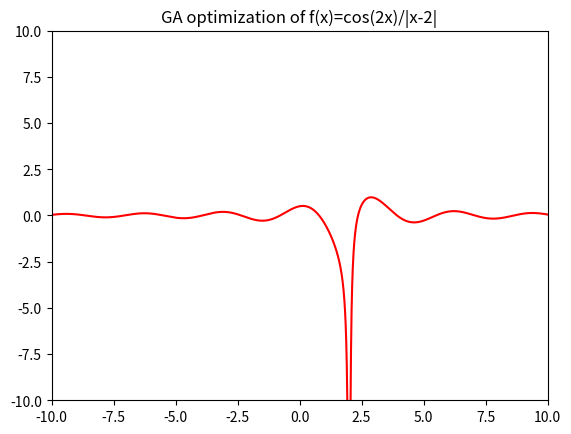

Generate this figure with matplotlib:
import numpy as np
import matplotlib.pyplot as plt
import matplotlib.animation as animation

# Function to maximize
def f(x):
    if np.any(x == 2):
        return -np.inf
    return np.cos(2*x) / np.abs(x - 2)

# GA parameters
POP_SIZE = 50
GENES = 16
GENERATIONS = 50
CROSSOVER_RATE = 0.7
MUTATION_RATE = 0.01

# Domain intervals (split at singularity)
intervals = [(-10, 2-1e-5), (2+1e-5, 10)]

# Binary to real mapping
def binary_to_real(chrom, x_min, x_max):
    integer = int("".join(str(int(b)) for b in chrom), 2)
    max_int = 2**GENES - 1
    return x_min + (integer / max_int) * (x_max - x_min)

# Initialize population
def init_population():
    return np.random.randint(0, 2, size=(POP_SIZE, GENES))

# Evaluate fitness
def evaluate(pop, x_min, x_max):
    return np.array([f(binary_to_real(chrom, x_min, x_max)) for chrom in pop])

# Selection
def select(pop, fitness):
    total_fit = np.sum(fitness - np.min(fitness) + 1e-6)
    probs = (fitness - np.min(fitness) + 1e-6) / total_fit
    indices = np.random.choice(np.arange(POP_SIZE), size=POP_SIZE, p=probs)
    return pop[indices]

# Crossover
def crossover(pop):
    for i in range(0, POP_SIZE, 2):
        if np.random.rand() < CROSSOVER_RATE:
            point = np.random.randint(1, GENES)
            pop[i, point:], pop[i+1, point:] = pop[i+1, point:].copy(), pop[i, point:].copy()
    return pop

# Mutation
def mutate(pop):
    for i in range(POP_SIZE):
        for j in range(GENES):
            if np.random.rand() < MUTATION_RATE:
                pop[i, j] = 1 - pop[i, j]
    return pop

# Run GA with history for animation
def run_ga(x_min, x_max):
    pop = init_population()
    history = []

    for gen in range(GENERATIONS):
        fitness = evaluate(pop, x_min, x_max)
        xs = np.array([binary_to_real(chrom, x_min, x_max) for chrom in pop])
        history.append((xs, fitness))

        pop = select(pop, fitness)
        pop = crossover(pop)
        pop = mutate(pop)

    return history

# Combine histories from both intervals
history = []
for (x_min, x_max) in intervals:
    history += run_ga(x_min, x_max)

# Plot setup
fig, ax = plt.subplots()
x_vals_left = np.linspace(-10, 2-1e-3, 1000)
x_vals_right = np.linspace(2+1e-3, 10, 1000)
y_vals_left = f(x_vals_left)
y_vals_right = f(x_vals_right)
ax.plot(x_vals_left, y_vals_left, 'r', label="f(x)")
ax.plot(x_vals_right, y_vals_right, 'r')

scat = ax.scatter([], [], c='b', s=20)
ax.set_xlim(-10, 10)
ax.set_ylim(-10, 10)
ax.set_title("GA optimization of f(x)=cos(2x)/|x-2|")

# Animation update
def update(frame):
    xs, fitness = history[frame]
    scat.set_offsets(np.c_[xs, fitness])
    ax.set_xlabel(f"Generation {frame+1}")
    return scat,

ani = animation.FuncAnimation(fig, update, frames=len(history), interval=200, repeat=False)
plt.show()
